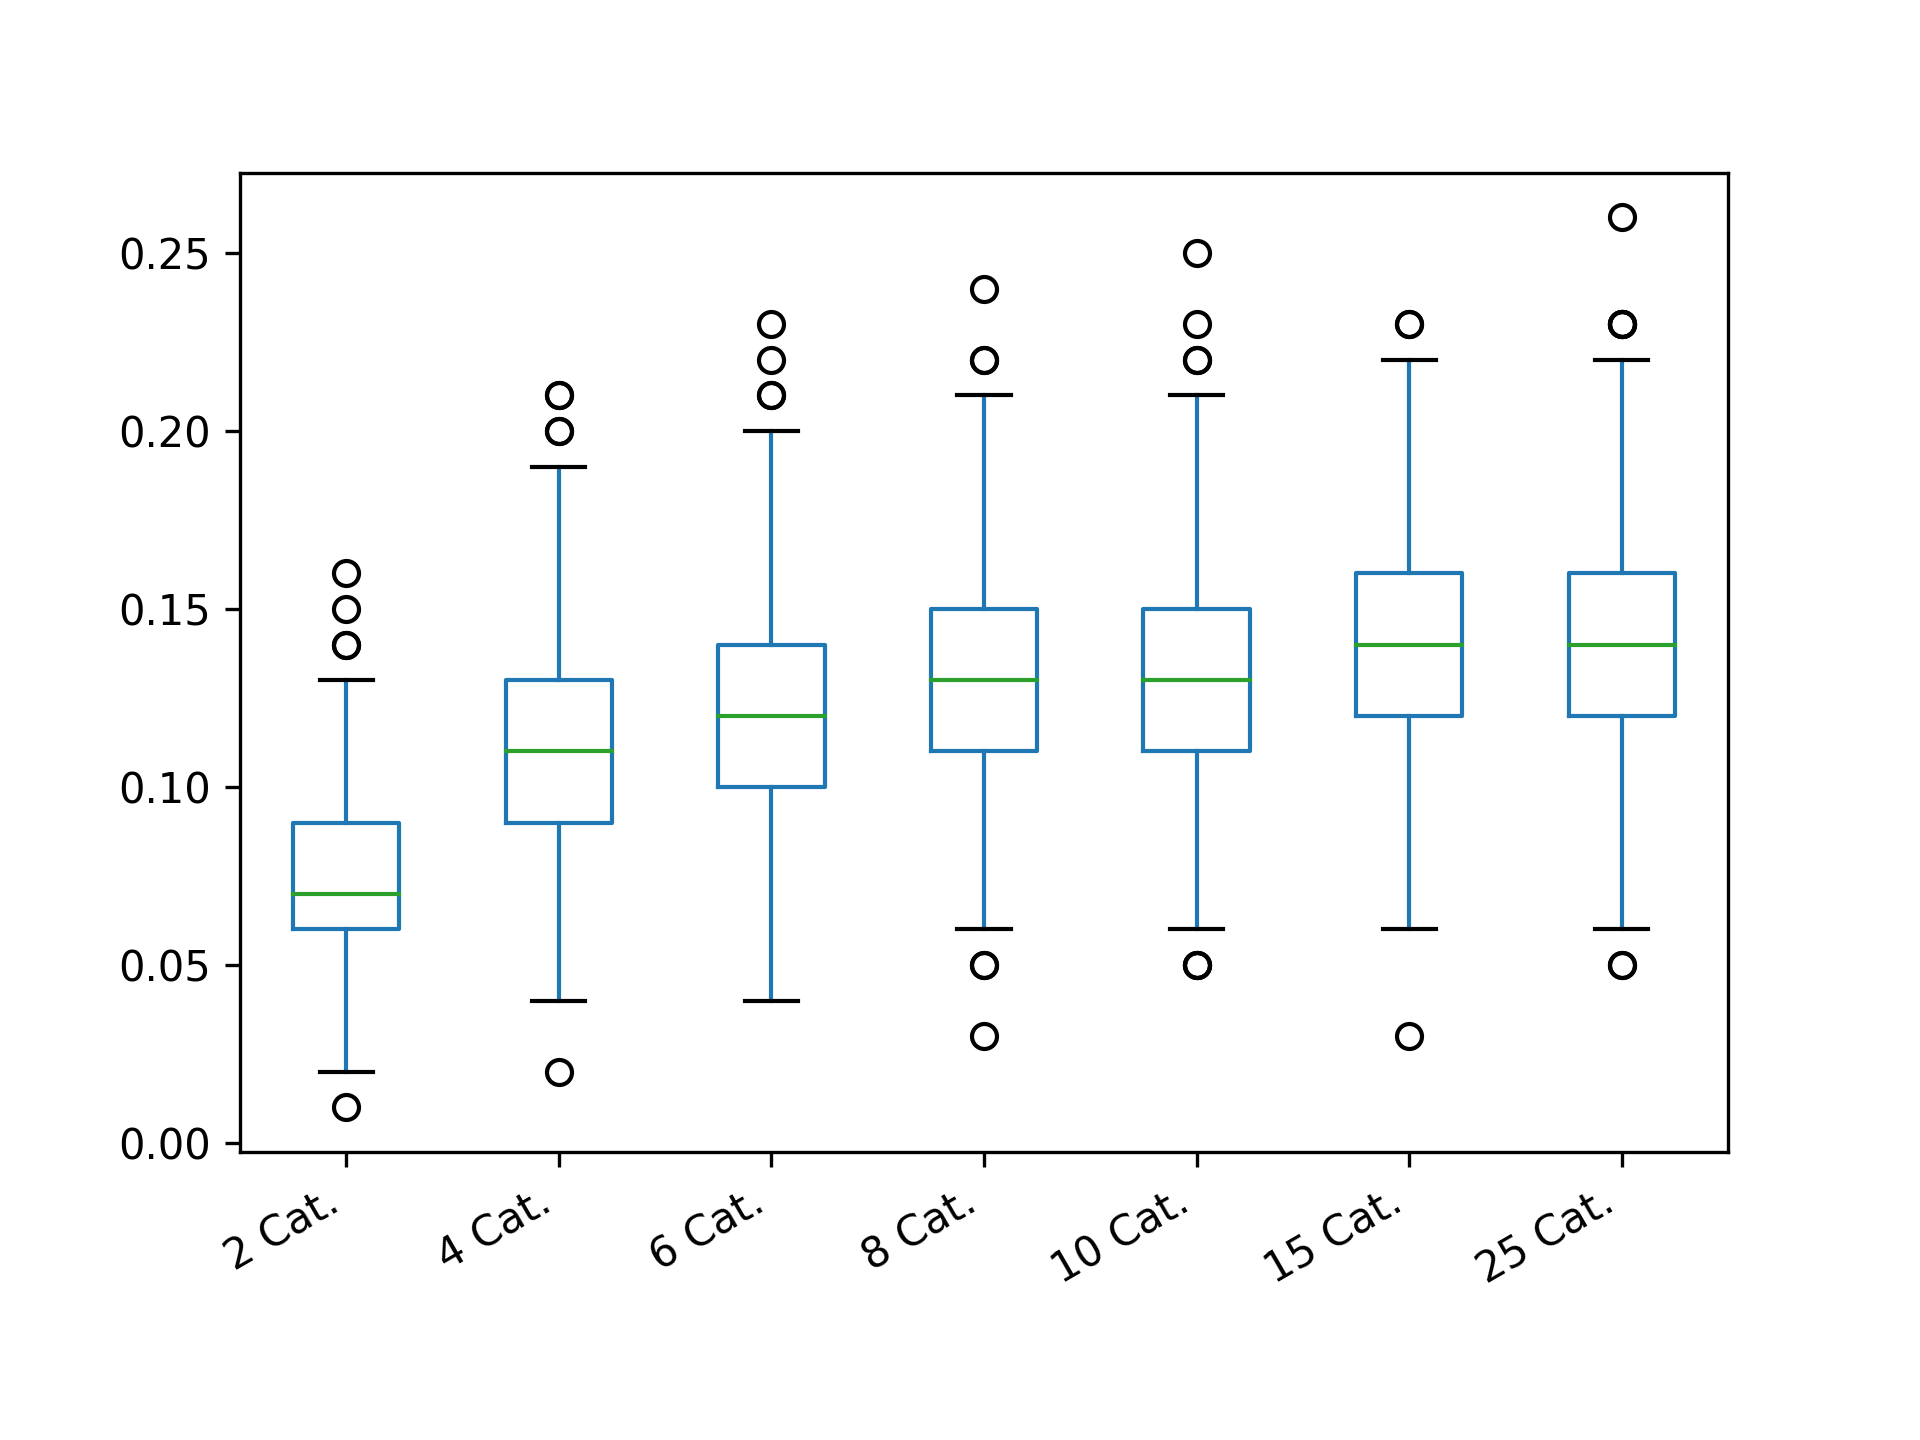

The file beside this chart, header and first rows:
2 Cat.; 4 Cat.; 6 Cat.; 8 Cat.; 10 Cat.; 15 Cat.; 25 Cat.
0.05; 0.14; 0.05; 0.11; 0.08; 0.21; 0.23
0.08; 0.11; 0.07; 0.13; 0.11; 0.1; 0.16
0.07; 0.04; 0.08; 0.13; 0.08; 0.11; 0.09
0.09; 0.13; 0.07; 0.13; 0.14; 0.15; 0.11
0.08; 0.11; 0.14; 0.1; 0.15; 0.16; 0.1
0.09; 0.11; 0.16; 0.12; 0.14; 0.12; 0.16
0.05; 0.14; 0.14; 0.12; 0.09; 0.13; 0.12
0.13; 0.08; 0.08; 0.13; 0.14; 0.18; 0.19
0.09; 0.08; 0.14; 0.11; 0.13; 0.22; 0.12
0.16; 0.12; 0.14; 0.09; 0.14; 0.09; 0.17
0.05; 0.1; 0.15; 0.13; 0.1; 0.12; 0.16
0.07; 0.1; 0.09; 0.12; 0.12; 0.15; 0.2
0.04; 0.16; 0.13; 0.13; 0.11; 0.17; 0.06
0.08; 0.14; 0.09; 0.13; 0.12; 0.15; 0.14
0.06; 0.1; 0.13; 0.1; 0.16; 0.12; 0.12
0.07; 0.13; 0.15; 0.16; 0.1; 0.13; 0.13
0.07; 0.15; 0.06; 0.13; 0.07; 0.15; 0.13
0.1; 0.11; 0.09; 0.06; 0.15; 0.11; 0.19
0.06; 0.14; 0.12; 0.19; 0.21; 0.18; 0.13
0.08; 0.09; 0.2; 0.12; 0.1; 0.11; 0.18
0.07; 0.09; 0.07; 0.13; 0.11; 0.15; 0.14
0.08; 0.09; 0.11; 0.11; 0.08; 0.16; 0.2
0.09; 0.1; 0.08; 0.11; 0.12; 0.14; 0.12
0.04; 0.11; 0.1; 0.15; 0.11; 0.15; 0.12
0.07; 0.13; 0.11; 0.07; 0.09; 0.14; 0.14
0.07; 0.14; 0.08; 0.09; 0.19; 0.11; 0.12
0.07; 0.07; 0.18; 0.15; 0.16; 0.13; 0.15
0.1; 0.11; 0.15; 0.15; 0.07; 0.09; 0.09
0.08; 0.06; 0.1; 0.09; 0.15; 0.16; 0.14
0.11; 0.09; 0.18; 0.2; 0.13; 0.21; 0.13
0.11; 0.09; 0.11; 0.1; 0.16; 0.13; 0.07
0.06; 0.07; 0.15; 0.1; 0.15; 0.13; 0.12
0.09; 0.08; 0.15; 0.13; 0.18; 0.15; 0.14
0.1; 0.08; 0.18; 0.13; 0.14; 0.16; 0.1
0.08; 0.12; 0.13; 0.13; 0.14; 0.18; 0.09
0.06; 0.17; 0.13; 0.13; 0.18; 0.15; 0.16
0.07; 0.06; 0.14; 0.18; 0.13; 0.16; 0.08
0.03; 0.1; 0.14; 0.21; 0.13; 0.09; 0.17
0.04; 0.12; 0.14; 0.09; 0.09; 0.15; 0.21
0.06; 0.11; 0.08; 0.11; 0.17; 0.16; 0.21
0.06; 0.1; 0.15; 0.13; 0.11; 0.08; 0.14
0.04; 0.1; 0.1; 0.16; 0.12; 0.13; 0.1
0.07; 0.09; 0.13; 0.12; 0.14; 0.14; 0.12
0.11; 0.11; 0.14; 0.11; 0.15; 0.14; 0.16
0.08; 0.11; 0.13; 0.14; 0.12; 0.1; 0.2
0.08; 0.12; 0.09; 0.13; 0.16; 0.12; 0.12
0.08; 0.05; 0.16; 0.1; 0.2; 0.1; 0.15
0.05; 0.1; 0.17; 0.18; 0.06; 0.14; 0.15
0.07; 0.1; 0.04; 0.1; 0.19; 0.12; 0.19
0.09; 0.1; 0.18; 0.15; 0.14; 0.16; 0.08
0.09; 0.11; 0.12; 0.14; 0.12; 0.14; 0.19
0.06; 0.09; 0.11; 0.13; 0.17; 0.07; 0.15
0.08; 0.17; 0.15; 0.15; 0.11; 0.14; 0.16
0.09; 0.1; 0.12; 0.12; 0.1; 0.15; 0.15
0.07; 0.05; 0.09; 0.09; 0.15; 0.14; 0.14
0.08; 0.13; 0.13; 0.14; 0.15; 0.22; 0.12
0.09; 0.12; 0.12; 0.11; 0.14; 0.1; 0.15
0.02; 0.11; 0.12; 0.16; 0.12; 0.18; 0.1
0.07; 0.11; 0.12; 0.18; 0.11; 0.1; 0.18
0.07; 0.08; 0.1; 0.13; 0.13; 0.15; 0.1
... 540 more rows
